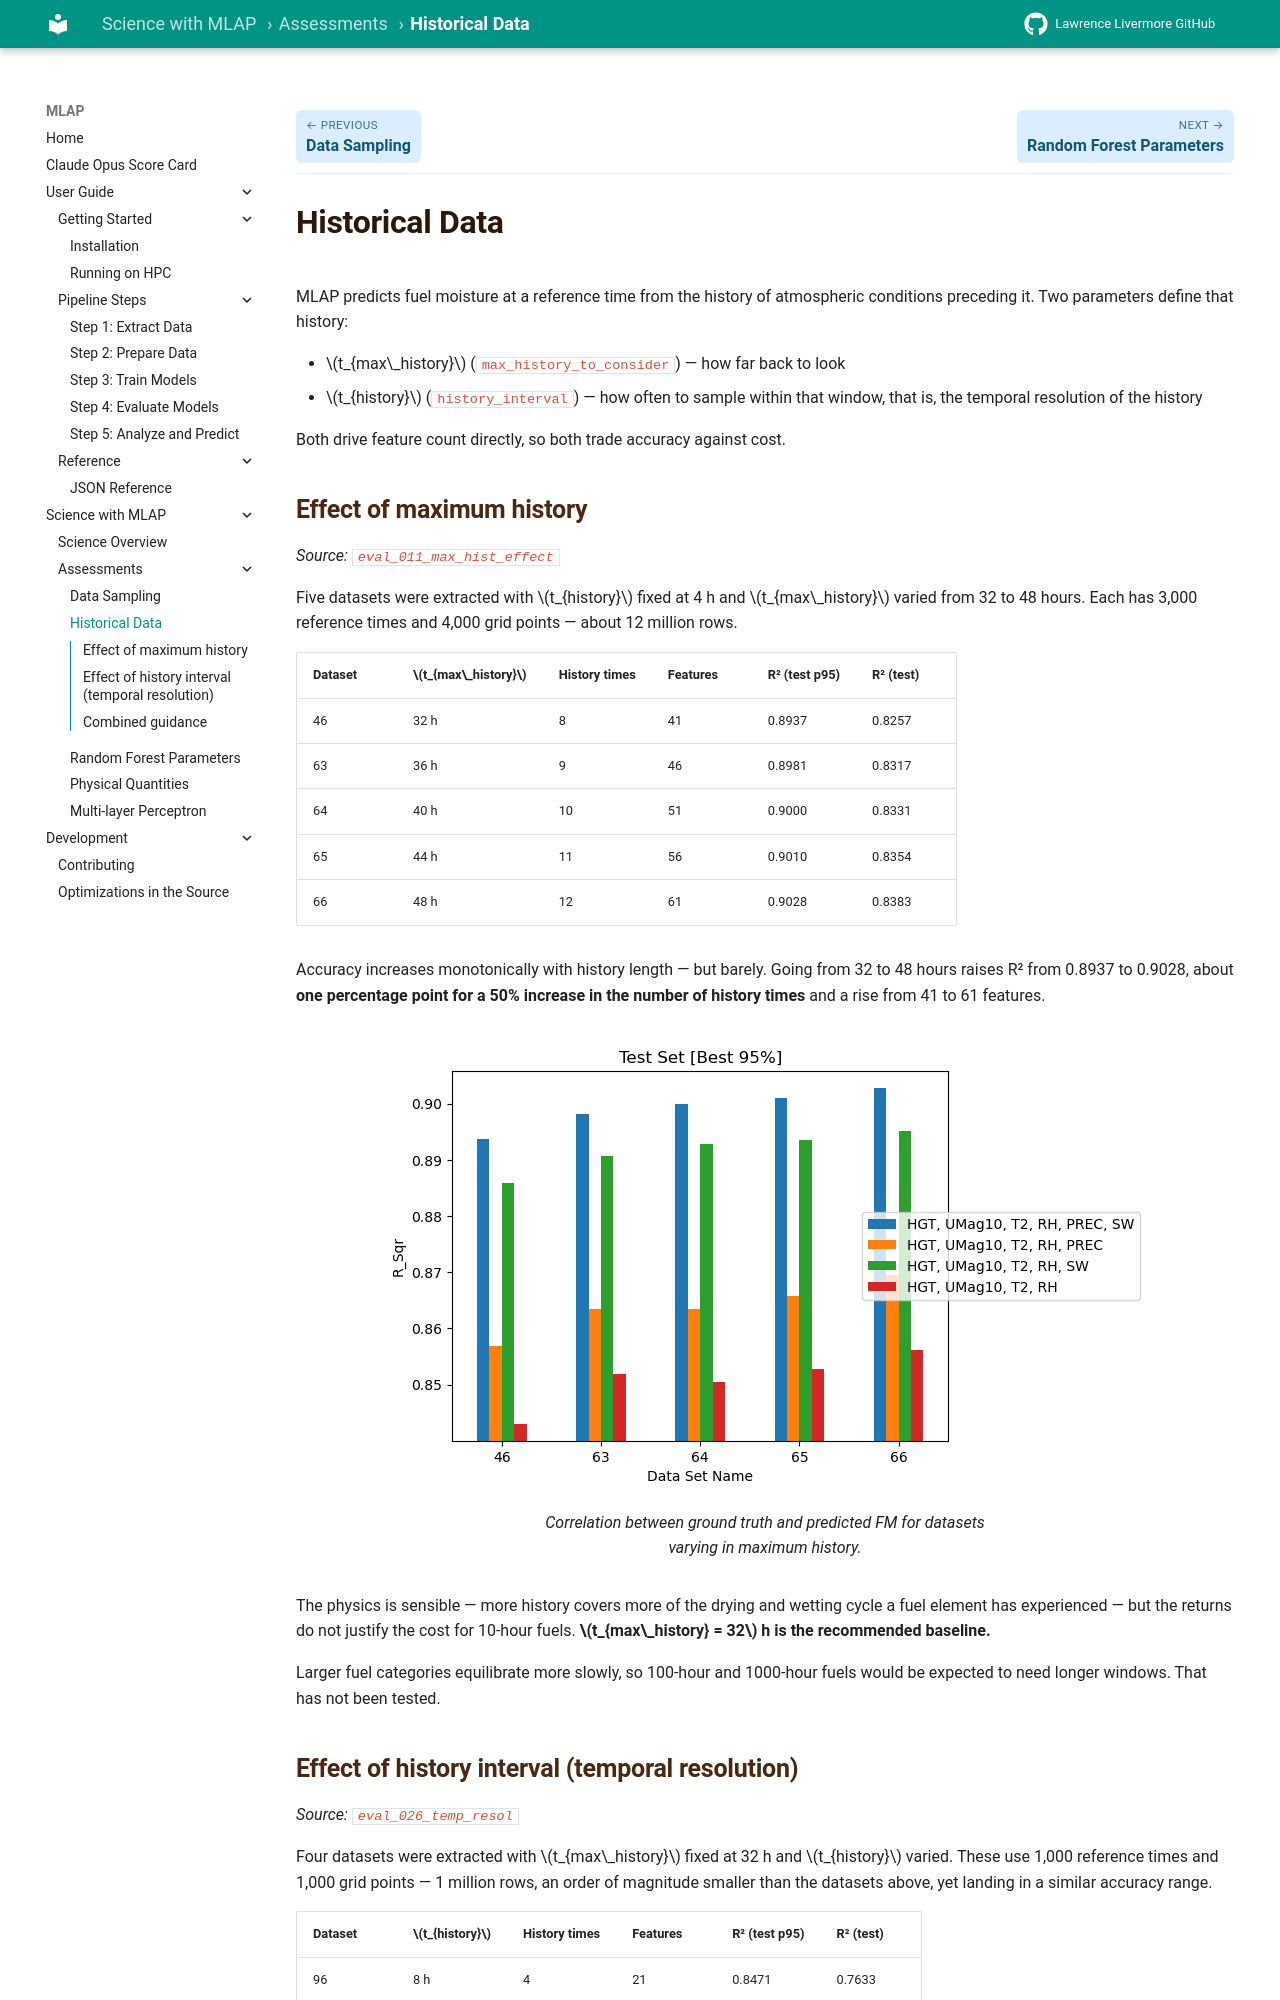

repository: llnl/MLAP · page: science/history/index.html · generator: mkdocs

# Historical Data

MLAP predicts fuel moisture at a reference time from the history of atmospheric
conditions preceding it. Two parameters define that history:

- \(t_{max\_history}\) (`max_history_to_consider`) — how far back to look
- \(t_{history}\) (`history_interval`) — how often to sample within that window

Both drive feature count directly, so both trade accuracy against cost.

## Effect of maximum history

Five datasets were extracted with \(t_{history}\) fixed at 4 h and
\(t_{max\_history}\) varied from 32 to 48 hours. Each has 3,000 reference times
and 4,000 grid points — about 12 million rows.

| Dataset | \(t_{max\_history}\) | History times | Features | R² (test p95) | R² (test) |
|---|---|---|---|---|---|
| 46 | 32 h | 8 | 41 | 0.8937 | 0.8257 |
| 63 | 36 h | 9 | 46 | 0.8981 | 0.8317 |
| 64 | 40 h | 10 | 51 | 0.9000 | 0.8331 |
| 65 | 44 h | 11 | 56 | 0.9010 | 0.8354 |
| 66 | 48 h | 12 | 61 | 0.9028 | 0.8383 |

Accuracy increases monotonically with history length — but barely. Going from 32
to 48 hours raises R² from 0.8937 to 0.9028, about **one percentage point for a
50% increase in the number of history times** and a rise from 41 to 61 features.

![Effect of maximum history](../assets/fig-sci-max-history.png)

/// caption
Correlation between ground truth and predicted FM for datasets varying in maximum
history.
///

The physics is sensible — more history covers more of the drying and wetting
cycle a fuel element has experienced — but the returns do not justify the cost
for 10-hour fuels. **\(t_{max\_history} = 32\) h is the recommended baseline.**

Larger fuel categories equilibrate more slowly, so 100-hour and 1000-hour fuels
would be expected to need longer windows. That has not been tested.
